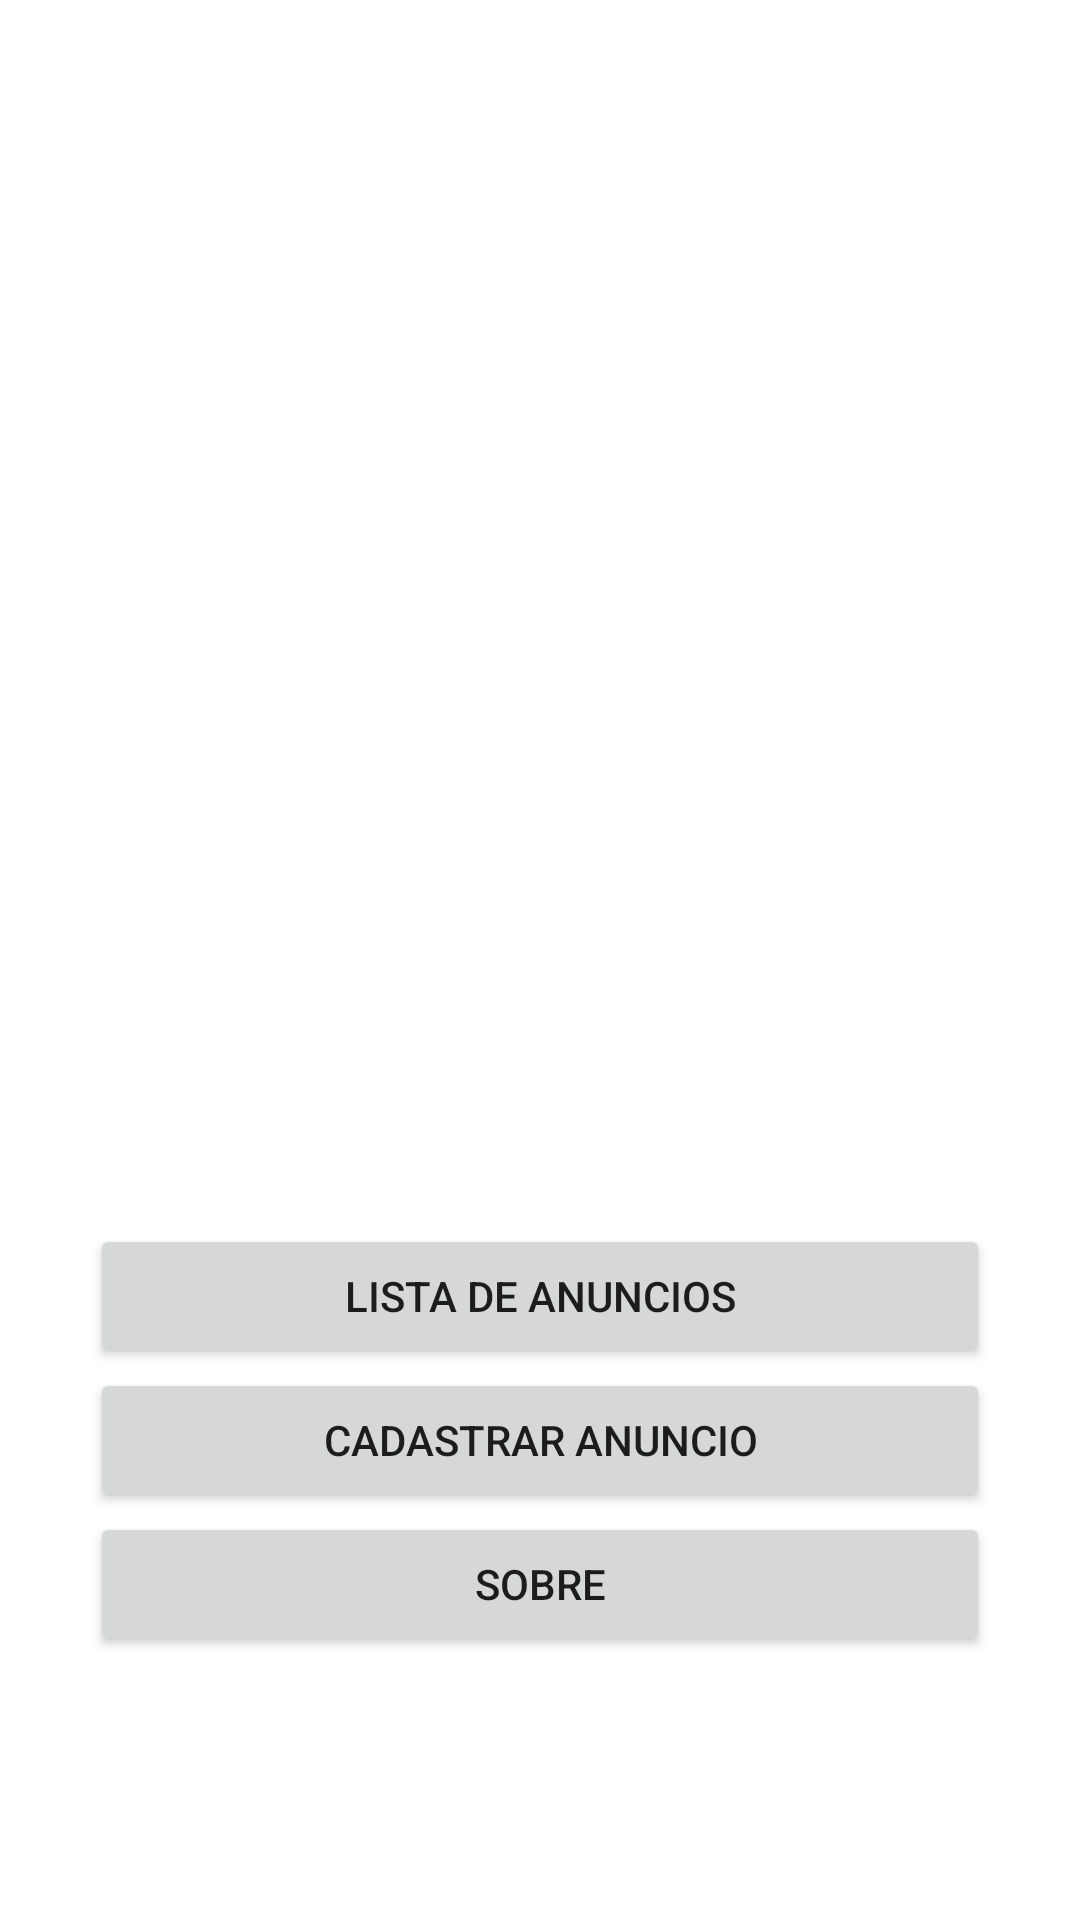

Android layout source for this screen:
<!-- AndroidManifest.xml: application theme Theme.Projeto02 -->
<!-- res/layout/activity_main.xml -->
<?xml version="1.0" encoding="utf-8"?>
<LinearLayout xmlns:android="http://schemas.android.com/apk/res/android"
    xmlns:app="http://schemas.android.com/apk/res-auto"
    xmlns:tools="http://schemas.android.com/tools"
    android:layout_width="match_parent"
    android:layout_height="match_parent"
    android:layout_margin="16dp"
    android:layout_marginTop="20dp"
    android:gravity="center"
    android:orientation="vertical"
    tools:context=".MainActivity">

    <ImageView
        android:id="@+id/imageView"
        android:layout_width="200dp"
        android:layout_height="150dp"
        android:layout_marginBottom="150dp"
        app:srcCompat="@drawable/venda_facil_logo" />

    <Button
        android:id="@+id/botao_lista_anuncio"
        android:layout_width="300dp"
        android:layout_height="wrap_content"
        android:layout_marginTop="20dp"
        android:text="Lista de Anuncios" />

    <Button
        android:id="@+id/botao_cadastrar_anuncio"
        android:layout_width="300dp"
        android:layout_height="wrap_content"
        android:text="Cadastrar Anuncio" />

    <Button
        android:id="@+id/botao_sobre"
        android:layout_width="300dp"
        android:layout_height="wrap_content"
        android:text="Sobre" />

</LinearLayout>
<!-- resources referenced by this layout -->
<resources>
  <style name="Theme.Projeto02" parent="Theme.MaterialComponents.DayNight.DarkActionBar">
          
          <item name="colorPrimary">@color/purple_500</item>
          <item name="colorPrimaryVariant">@color/purple_700</item>
          <item name="colorOnPrimary">@color/white</item>
          
          <item name="colorSecondary">@color/teal_200</item>
          <item name="colorSecondaryVariant">@color/teal_700</item>
          <item name="colorOnSecondary">@color/black</item>
          
          <item name="android:statusBarColor" tools:targetApi="l">?attr/colorPrimaryVariant</item>
          
      </style>
  <color name="purple_500">#8AAC96</color>
  <color name="purple_700">#5F6E65</color>
  <color name="white">#FFFFFFFF</color>
  <color name="teal_200">#393A3B</color>
  <color name="teal_700">#1E1F1A</color>
  <color name="black">#FF000000</color>
</resources>
